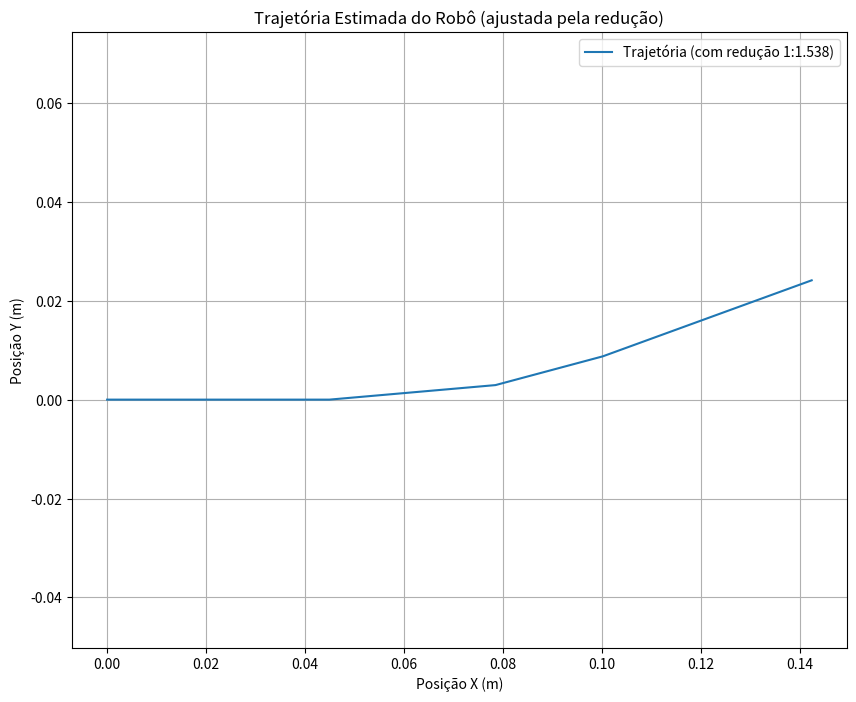

Here is the Python script that generated this plot:
import json
import math
import pandas as pd
import matplotlib.pyplot as plt
import os

# ================================================================
# 1. PARÂMETROS FÍSICOS E DE CALIBRAÇÃO
# ================================================================

# --- Geometria do robô ---
WHEEL_DIAMETER_M = 0.022  # Diâmetro da roda (m)
WHEEL_BASE_M = 0.093      # Distância entre rodas (m)

# --- Transmissão ---
GEAR_RATIO = 1.538  # Relação de redução (motor : roda)

# --- Constantes do sensor IMU ---
GYRO_SENSITIVITY = 131.0     # LSB / (°/s)
ACCEL_SENSITIVITY = 16384.0  # LSB / g
G_TO_MS2 = 9.80665           # 1 g = 9.80665 m/s²

# --- Caminhos de arquivos ---
LOG_FILE = "data/log.txt"
PROCESSED_FILE = "data/processed_data.csv"
TRAJECTORY_PLOT = "data/trajectory_plot.png"

# ================================================================
# 2. FUNÇÕES DE CONVERSÃO DE SENSORES
# ================================================================

def convert_imu_readings(row: pd.Series) -> pd.Series:
    """Converte as leituras brutas do IMU para unidades físicas."""
    row['gyro_x_dps'] = row['gyroX'] / GYRO_SENSITIVITY
    row['gyro_y_dps'] = row['gyroY'] / GYRO_SENSITIVITY
    row['gyro_z_dps'] = row['gyroZ'] / GYRO_SENSITIVITY

    row['accel_x_ms2'] = (row['accelX'] / ACCEL_SENSITIVITY) * G_TO_MS2
    row['accel_y_ms2'] = (row['accelY'] / ACCEL_SENSITIVITY) * G_TO_MS2
    row['accel_z_ms2'] = (row['accelZ'] / ACCEL_SENSITIVITY) * G_TO_MS2
    return row

# ================================================================
# 3. LEITURA E PROCESSAMENTO DO ARQUIVO DE LOG
# ================================================================

def load_log_data(filepath: str) -> pd.DataFrame:
    """Carrega o arquivo de log (JSON por linha) e retorna um DataFrame ordenado por tempo."""
    if not os.path.exists(filepath):
        print(f"Arquivo de log não encontrado: {filepath}")
        return pd.DataFrame()

    data_list = []
    with open(filepath, 'r', encoding='utf-8') as file:
        for line in file:
            try:
                data_list.append(json.loads(line.strip()))
            except json.JSONDecodeError:
                print(f"Linha inválida ignorada: {line.strip()}")
                continue

    if not data_list:
        print("Nenhum dado válido encontrado no log.")
        return pd.DataFrame()

    df = pd.DataFrame(data_list)
    df = df.sort_values(by='timestamp').reset_index(drop=True)
    df['timestamp_s'] = df['timestamp'] / 1000.0
    df['dt'] = df['timestamp_s'].diff().fillna(0)

    return df

# ================================================================
# 4. ODOMETRIA E FUSÃO SENSORIAL
# ================================================================

def compute_odometry_and_fusion(df: pd.DataFrame) -> pd.DataFrame:

    if df.empty:
        return df

    # Converte IMU
    df = df.apply(convert_imu_readings, axis=1)

    # Inicializa colunas de pose
    df['x'] = 0.0
    df['y'] = 0.0
    df['theta'] = 0.0

    df['linear_displacement'] = 0.0
    df['delta_theta_odom'] = 0.0
    df['delta_theta_gyro'] = 0.0

    # Pega valores iniciais dos encoders
    prev_rev_R = df.loc[0, 'encoderR']
    prev_rev_L = df.loc[0, 'encoderL']

    wheel_radius = WHEEL_DIAMETER_M / 2
    wheel_circumference = 2 * math.pi * wheel_radius

    # Loop principal de integração
    for i in range(1, len(df)):
        dt = df.loc[i, 'dt']
        prev_x = df.loc[i - 1, 'x']
        prev_y = df.loc[i - 1, 'y']
        prev_theta = df.loc[i - 1, 'theta']

        # --- 1. ODOMETRIA ---
        current_rev_R = df.loc[i, 'encoderR'] / GEAR_RATIO
        current_rev_L = df.loc[i, 'encoderL'] / GEAR_RATIO

        # Variação das rotações medidas pelos encoders (motor)
        delta_rev_R_motor = current_rev_R - prev_rev_R
        delta_rev_L_motor = current_rev_L - prev_rev_L

        # Atualiza estados anteriores
        prev_rev_R = current_rev_R
        prev_rev_L = current_rev_L

        # Corrige para rotação real da roda 
        delta_rev_R_wheel = delta_rev_R_motor 
        delta_rev_L_wheel = delta_rev_L_motor 

        # Distância percorrida por cada roda
        dist_R = delta_rev_R_wheel * wheel_circumference
        dist_L = delta_rev_L_wheel * wheel_circumference

        # Deslocamento médio e variação angular da odometria
        delta_S = (dist_R + dist_L) / 2.0
        delta_theta_odom = (dist_R - dist_L) / WHEEL_BASE_M

        df.loc[i, 'linear_displacement'] = delta_S
        df.loc[i, 'delta_theta_odom'] = delta_theta_odom

        # --- 2. GIROSCÓPIO ---
        gyro_z_rad_s = math.radians(df.loc[i, 'gyro_z_dps'])
        delta_theta_gyro = gyro_z_rad_s * dt
        df.loc[i, 'delta_theta_gyro'] = delta_theta_gyro

        # --- 3. FUSÃO (atual: usa apenas giroscópio para rotação) ---
        delta_theta_fused = delta_theta_gyro  # Pode futuramente usar filtro complementar

        # Atualiza pose
        new_theta = prev_theta + delta_theta_fused
        theta_avg = prev_theta + (delta_theta_fused / 2.0)

        new_x = prev_x + delta_S * math.cos(theta_avg)
        new_y = prev_y + delta_S * math.sin(theta_avg)

        df.loc[i, 'x'] = new_x
        df.loc[i, 'y'] = new_y
        df.loc[i, 'theta'] = new_theta

    return df

# ================================================================
# 5. VISUALIZAÇÃO
# ================================================================

def plot_robot_trajectory(df: pd.DataFrame, save_path: str = TRAJECTORY_PLOT):
    """Gera e salva o gráfico da trajetória (x, y)."""
    if df.empty or 'x' not in df.columns:
        print("Sem dados para plotar.")
        return

    plt.figure(figsize=(10, 8))
    plt.plot(df['x'], df['y'], label='Trajetória (com redução 1:1.538)')
    plt.xlabel('Posição X (m)')
    plt.ylabel('Posição Y (m)')
    plt.title('Trajetória Estimada do Robô (ajustada pela redução)')
    plt.axis('equal')
    plt.grid(True)
    plt.legend()
    plt.savefig(save_path)
    print(f"Gráfico salvo em: {save_path}")

# ================================================================
# 6. EXECUÇÃO PRINCIPAL
# ================================================================

def main():
    print("=== Iniciando processamento de dados do robô ===")
    os.makedirs("data", exist_ok=True)

    # Cria log de exemplo se não existir
    if not os.path.exists(LOG_FILE):
        print(f"Arquivo {LOG_FILE} não encontrado. Criando exemplo...")
        example_data = [
            {"gyroX": 0, "gyroY": 0, "gyroZ": 0,    "accelX": 0, "accelY": 0, "accelZ": 16384, "encoderR": 0.0,  "encoderL": 0.0,  "timestamp": 1000},
            {"gyroX": 0, "gyroY": 0, "gyroZ": 0,    "accelX": 0, "accelY": 0, "accelZ": 16384, "encoderR": 1.0,  "encoderL": 1.0,  "timestamp": 2000},
            {"gyroX": 0, "gyroY": 0, "gyroZ": 1310, "accelX": 0, "accelY": 0, "accelZ": 16384, "encoderR": 2.0,  "encoderL": 1.5,  "timestamp": 3000},
            {"gyroX": 0, "gyroY": 0, "gyroZ": 1310, "accelX": 0, "accelY": 0, "accelZ": 16384, "encoderR": 3.0,  "encoderL": 1.5,  "timestamp": 4000},
            {"gyroX": 0, "gyroY": 0, "gyroZ": 0,    "accelX": 0, "accelY": 0, "accelZ": 16384, "encoderR": 4.0,  "encoderL": 2.5,  "timestamp": 5000},
        ]
        with open(LOG_FILE, 'w', encoding='utf-8') as f:
            for item in example_data:
                f.write(json.dumps(item) + "\n")
        print("Arquivo de exemplo criado.")

    # Processamento
    df_raw = load_log_data(LOG_FILE)
    df_processed = compute_odometry_and_fusion(df_raw)
    df_processed.to_csv(PROCESSED_FILE, index=False)
    print(f"Dados processados salvos em: {PROCESSED_FILE}")

    # Gráfico
    plot_robot_trajectory(df_processed)

if __name__ == "__main__":
    main()
